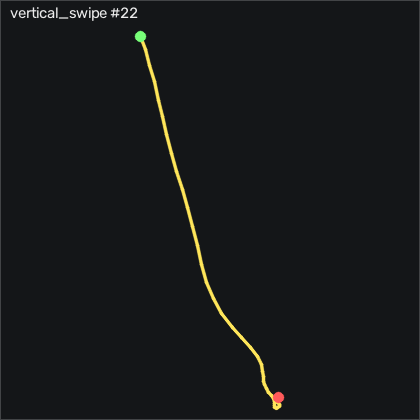

Data behind this chart, as committed beside it:
t_s, ax, ay, az, gx, gy, gz, seq
0.00000, 0.141, 0.184, -0.58, 94.34, 281.5, 109.1, 12923
0.01000, 0.00800, 0.333, -0.653, 94.7, 307.4, 134.4, 12924
0.02000, -0.182, 0.369, -0.656, 86.65, 330.5, 162.4, 12925
0.03100, -0.46, 0.374, -0.63, 82.63, 348.3, 170.4, 12926
0.04000, -0.71, 0.425, -0.667, 84.03, 362.9, 150, 12927
0.05000, -1.114, 0.385, -0.81, 86.99, 373.1, 109.3, 12928
0.06000, -1.353, 0.263, -0.989, 92.63, 371.4, 65.73, 12929
0.07000, -1.36, 0.237, -1.162, 105.1, 366.1, 35.19, 12930
0.08000, -1.37, 0.398, -1.244, 117.1, 367.2, 30, 12931
0.09000, -1.355, 0.6, -1.127, 115.4, 370.8, 48.42, 12932
0.1, -1.263, 0.638, -0.911, 102.1, 375.3, 67.56, 12933
0.11, -1.376, 0.43, -0.824, 88.51, 387.3, 87.17, 12934
0.12, -1.68, 0.02200, -0.968, 86.41, 385.6, 99.03, 12935
0.13, -1.973, -0.305, -1.312, 103.9, 366, 93.02, 12936
0.14, -2.212, -0.404, -1.815, 135.5, 334, 73.17, 12937
0.15, -2.379, -0.253, -2.227, 168.7, 294.4, 61.47, 12938
0.161, -2.366, 0.145, -2.356, 194.4, 254.7, 66.71, 12939
0.17, -2.212, 0.724, -2.113, 206.2, 224, 80.03, 12940
0.18, -2.253, 1.471, -1.715, 194.5, 205.2, 95.92, 12941
0.19, -2.232, 1.829, -1.393, 143.9, 184.6, 80.76, 12942
0.2, -2.448, 1.538, -1.324, 75.01, 166.4, 28.81, 12943
0.21, -2.6, 0.826, -1.395, 23.12, 142, -38.63, 12944
0.22, -2.33, 0.155, -1.438, 5.25, 109.7, -93.6, 12945
0.23, -1.685, -0.216, -1.36, 10.77, 83.77, -112.6, 12946
0.24, -1.183, -0.463, -1.218, 21.01, 72.89, -81.34, 12947
0.25, -1.177, -0.479, -1.03, 33.36, 79.08, -6.492, 12948
0.26, -1.254, -0.256, -0.842, 47.81, 80.39, 100.4, 12949
0.27, -1.199, 0.283, -0.686, 58.45, 65.85, 168.3, 12950
0.28, -1.242, 0.891, -0.625, 48.39, 59.9, 173.3, 12951
0.291, -1.264, 1.073, -0.649, 20.04, 53.96, 139.3, 12952
0.3, -1.282, 0.716, -0.714, -4.048, 46.64, 88.26, 12953
0.31, -1.254, 0.145, -0.751, -7.677, 40.33, 19.91, 12954
0.32, -1.263, -0.211, -0.763, 6.012, 29.9, -33.2, 12955
0.331, -1.346, -0.184, -0.733, 24.64, 14.54, -53.41, 12956
0.34, -1.495, 0.331, -0.667, 35.77, -3.604, -33.5, 12957
0.35, -1.49, 1.011, -0.603, 29.34, -21.1, 13.48, 12958
0.36, -1.458, 1.321, -0.564, 9.488, -28.63, 53.87, 12959
0.37, -1.327, 1.004, -0.553, -11.37, -27.54, 45.06, 12960
0.38, -1.056, 0.459, -0.529, -20.79, -23.51, -19.33, 12961
0.39, -0.733, 0.07000, -0.501, -19.47, -21.35, -77.01, 12962
0.4, -0.534, -0.119, -0.448, -7.951, -12.23, -97.62, 12963
0.41, -0.458, -0.268, -0.396, -1.609, -4.733, -90.61, 12964
0.42, -0.482, -0.34, -0.406, -0.2676, 0.2373, -72.59, 12965
0.43, -0.563, -0.315, -0.487, 0.2204, 3.377, -54.17, 12966
0.44, -0.654, -0.219, -0.601, 1.988, 2.371, -30.61, 12967
0.45, -0.721, -0.121, -0.704, 3.482, -0.5857, -10.15, 12968
0.461, -0.758, -0.04800, -0.775, 5.586, -2.598, -3.687, 12969
0.47, -0.757, 0.00700, -0.801, 7.476, -3.909, -4.846, 12970
0.48, -0.716, 0.02800, -0.781, 6.805, -4.214, -4.846, 12971
0.49, -0.723, 0.02500, -0.712, 3.512, -2.964, -2.376, 12972
0.501, -0.745, -0.00100, -0.632, -1.579, -1.806, -1.187, 12973
0.51, -0.773, -0.02000, -0.576, -5.298, -1.257, -0.6386, 12974
0.52, -0.801, 0.00200, -0.548, -5.786, -1.348, 3.081, 12975
0.53, -0.826, 0.05500, -0.566, -3.225, -1.348, 9.788, 12976
0.54, -0.827, 0.131, -0.607, 0.03741, -1.623, 15.28, 12977
0.55, -0.792, 0.179, -0.656, 1.866, -2.385, 15.95, 12978
0.56, -0.75, 0.181, -0.673, 1.409, -2.72, 11.71, 12979
0.57, -0.717, 0.13, -0.656, -0.5116, -2.537, 4.3, 12980
0.58, -0.704, 0.06800, -0.611, -1.427, -2.385, -3.779, 12981
0.59, -0.689, 0.03000, -0.573, -1.122, -2.354, -9.145, 12982
... 15 more rows
